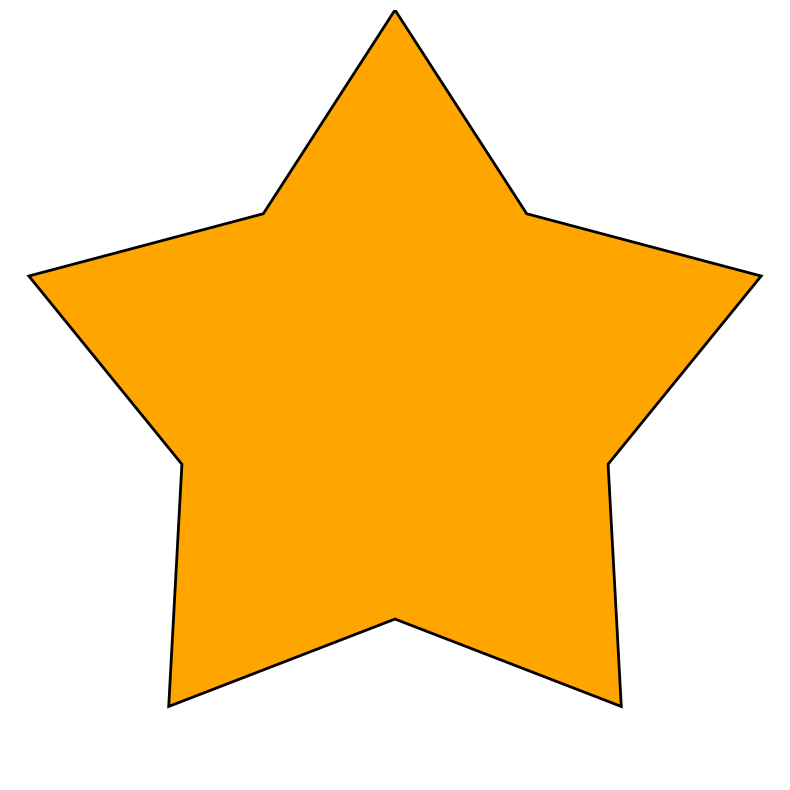

Write the Python code that produced this figure.
from matplotlib import patches
from math import pi, sqrt
from matplotlib.path import Path
import matplotlib.pyplot as plt

def pentagon(radius, orientation):
    return patches.RegularPolygon((0,0), numVertices=5, radius=radius, orientation=orientation, linestyle='-', fill=None)

def get_pentagon_vertices(pentagon):
    return [(x[0], x[1]) for x in pentagon.get_verts()]

fig = plt.figure(figsize=(10,10))
ax = plt.gca()
outer_radius = 10.0
inner_radius = 2.0/(3.0+sqrt(5.0))*outer_radius + 2
ax.set_aspect(1)
ax.set_xlim(-outer_radius, outer_radius)
ax.set_ylim(-outer_radius, outer_radius)
outer_pentagon = pentagon(outer_radius, 0)
outer_points = get_pentagon_vertices(outer_pentagon)
#ax.add_artist(outer_pentagon)
inner_pentagon = pentagon(inner_radius, pi/5.0)
inner_points = get_pentagon_vertices(inner_pentagon)
#ax.add_artist(inner_pentagon)
ax.set_axis_off()

star_points = []
for idx in range(len(outer_points)):
    star_points.append(outer_points[idx])
    star_points.append(inner_points[idx])

codes = [Path.MOVETO] + [Path.LINETO]*(len(star_points)-2) + [Path.CLOSEPOLY]
star = Path(star_points, codes)
patch = patches.PathPatch(star, facecolor='orange', lw=2)
ax.add_patch(patch)
plt.show()
